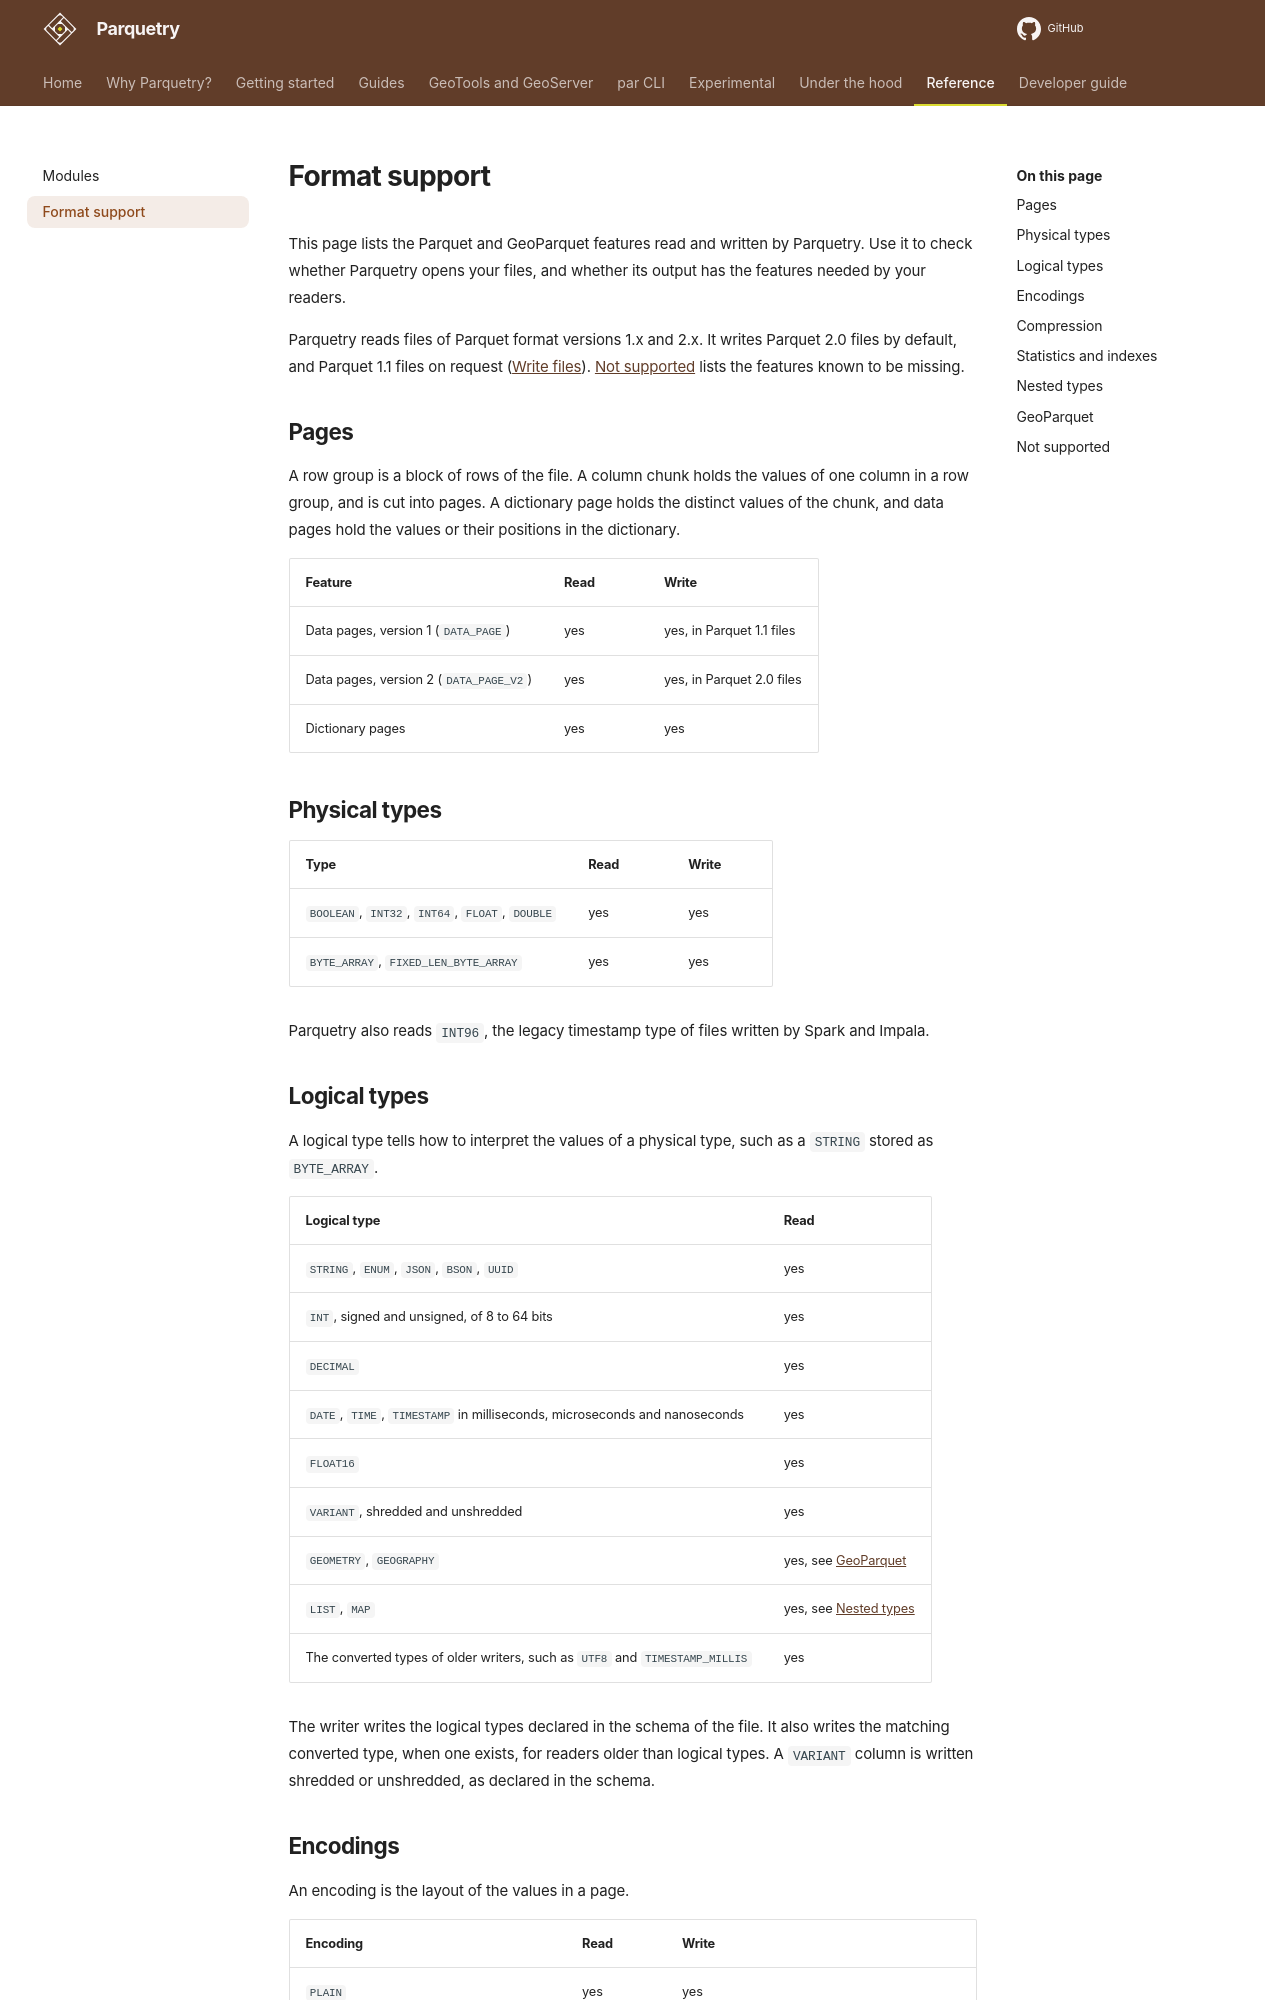

repository: tileverse-io/parquetry · page: reference/format-support/index.html · generator: mkdocs

# Format support

This page lists the Parquet and GeoParquet features read and written by Parquetry. Use it to check whether Parquetry opens your files, and whether its output has the features needed by your readers.

Parquetry reads files of Parquet format versions 1.x and 2.x. It writes Parquet 2.0 files by default, and Parquet 1.1 files on request ([Write files](../guides/write.md#options-that-matter)). [Not supported](#not-supported) lists the features known to be missing.

## Pages

A row group is a block of rows of the file. A column chunk holds the values of one column in a row group, and is cut into pages. A dictionary page holds the distinct values of the chunk, and data pages hold the values or their positions in the dictionary.

| Feature | Read | Write |
| :--- | :--- | :--- |
| Data pages, version 1 (`DATA_PAGE`) | yes | yes, in Parquet 1.1 files |
| Data pages, version 2 (`DATA_PAGE_V2`) | yes | yes, in Parquet 2.0 files |
| Dictionary pages | yes | yes |

## Physical types

| Type | Read | Write |
| :--- | :--- | :--- |
| `BOOLEAN`, `INT32`, `INT64`, `FLOAT`, `DOUBLE` | yes | yes |
| `BYTE_ARRAY`, `FIXED_LEN_BYTE_ARRAY` | yes | yes |

Parquetry also reads `INT96`, the legacy timestamp type of files written by Spark and Impala.

## Logical types

A logical type tells how to interpret the values of a physical type, such as a `STRING` stored as `BYTE_ARRAY`.

| Logical type | Read |
| :--- | :--- |
| `STRING`, `ENUM`, `JSON`, `BSON`, `UUID` | yes |
| `INT`, signed and unsigned, of 8 to 64 bits | yes |
| `DECIMAL` | yes |
| `DATE`, `TIME`, `TIMESTAMP` in milliseconds, microseconds and nanoseconds | yes |
| `FLOAT16` | yes |
| `VARIANT`, shredded and unshredded | yes |
| `GEOMETRY`, `GEOGRAPHY` | yes, see [GeoParquet](#geoparquet) |
| `LIST`, `MAP` | yes, see [Nested types](#nested-types) |
| The converted types of older writers, such as `UTF8` and `TIMESTAMP_MILLIS` | yes |

The writer writes the logical types declared in the schema of the file. It also writes the matching converted type, when one exists, for readers older than logical types. A `VARIANT` column is written shredded or unshredded, as declared in the schema.
